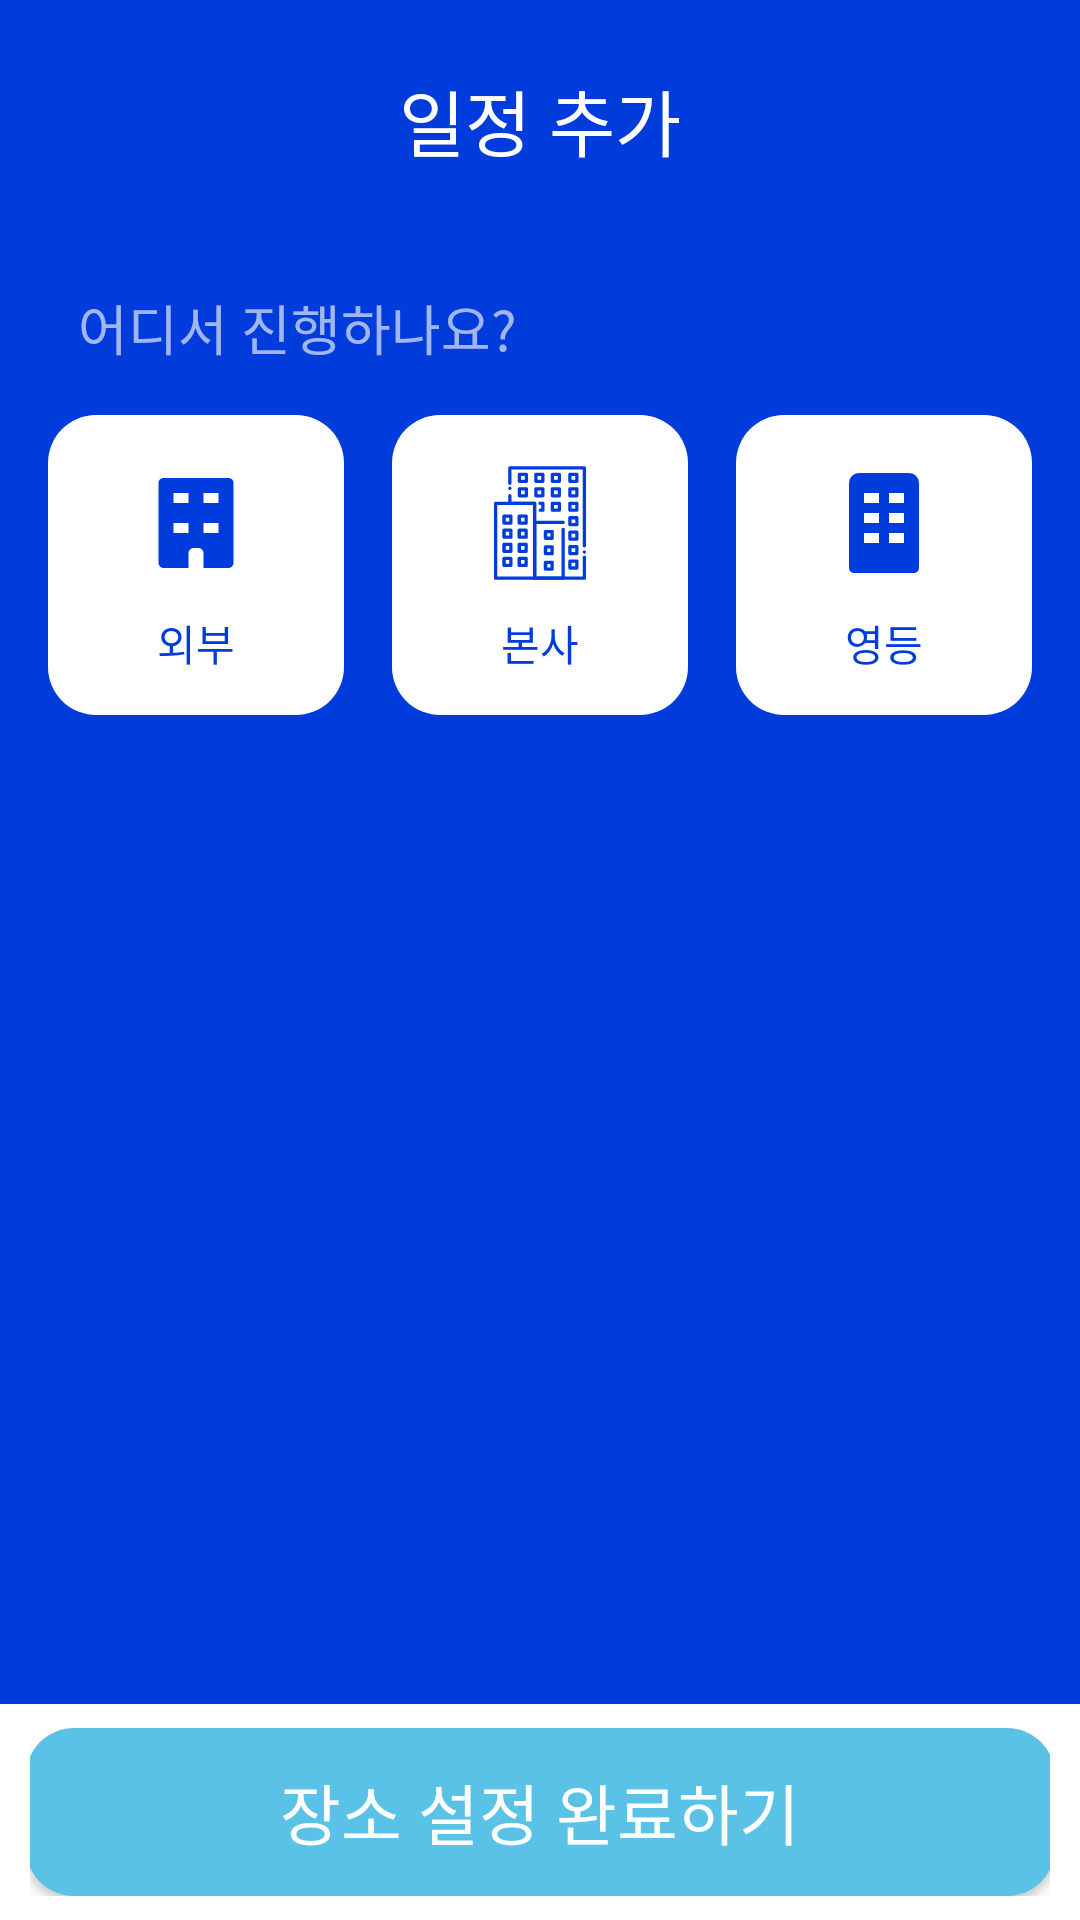

Reconstruct the res/layout file that produces this screen, plus the resources it refers to.
<!-- AndroidManifest.xml: application theme Theme.ServerLess404 -->
<!-- res/layout/activity_reservation_apply_where.xml -->
<?xml version="1.0" encoding="utf-8"?>
<androidx.constraintlayout.widget.ConstraintLayout xmlns:android="http://schemas.android.com/apk/res/android"
    xmlns:app="http://schemas.android.com/apk/res-auto"
    xmlns:tools="http://schemas.android.com/tools"
    android:layout_width="match_parent"
    android:layout_height="match_parent"
    android:background="#003cdc"
    tools:context=".ReservationApplyWhereActivity">

    <androidx.appcompat.widget.Toolbar
        android:id="@+id/toolbar_reservation_apply_top"
        android:layout_width="0dp"
        android:layout_height="wrap_content"
        android:padding="16dp"
        android:background="#003cdc"
        app:contentInsetStart="0dp"
        app:contentInsetStartWithNavigation="0dp"
        app:layout_constraintEnd_toEndOf="parent"
        app:layout_constraintStart_toStartOf="parent"
        app:layout_constraintTop_toTopOf="parent">

        <LinearLayout
            android:layout_width="match_parent"
            android:layout_height="wrap_content"
            android:gravity="center_horizontal"
            android:orientation="horizontal">

            <Button
                android:id="@+id/backBtn"
                android:layout_width="48dp"
                android:layout_height="48dp"
                android:background="@drawable/baseline_arrow_back_24"
                android:backgroundTint="@color/white"
                android:fontFamily="@font/samsungfont_bold"
                android:gravity="center_vertical" />

            <TextView
                android:id="@+id/popBottomBtn"
                android:layout_width="300dp"
                android:layout_height="48dp"
                android:fontFamily="@font/samsungfont_bold"
                android:gravity="center_horizontal|center_vertical"
                android:text="일정 추가"
                android:textColor="@color/white"
                android:textSize="24sp"></TextView>

            <TextView
                android:layout_width="48dp"
                android:layout_height="48dp"
                android:fontFamily="@font/samsungfont_bold"
                android:gravity="center_vertical"
                android:textColor="@color/white"></TextView>

        </LinearLayout>

    </androidx.appcompat.widget.Toolbar>

    <androidx.coordinatorlayout.widget.CoordinatorLayout
        android:layout_width="match_parent"
        android:layout_height="match_parent"
        android:paddingTop="48dp"
        >

        <LinearLayout
            android:layout_width="match_parent"
            android:layout_height="wrap_content"
            android:layout_gravity="start"
            android:orientation="vertical"
            android:paddingBottom="16dp">

            <TextView
                android:id="@+id/question_who"
                android:layout_width="wrap_content"
                android:layout_height="wrap_content"
                android:layout_alignParentLeft="true"
                android:layout_alignParentTop="true"
                android:layout_marginStart="26dp"
                android:layout_marginTop="48dp"
                android:alpha="0.64"
                android:gravity="top"
                android:text="어디서 진행하나요?"
                android:textColor="#FCFCFC"
                android:textSize="18sp"
                app:layout_constraintStart_toStartOf="parent"
                app:layout_constraintTop_toBottomOf="@+id/toolbar_reservation_apply_top" />

            <LinearLayout
                android:layout_width="match_parent"
                android:layout_height="100dp"
                android:orientation="horizontal"
                android:paddingLeft="16dp"
                android:paddingRight="16dp"
                android:layout_marginTop="16dp"
            >
                <LinearLayout
                    android:id="@+id/out_place_btn"
                    android:layout_width="180dp"
                    android:layout_height="100dp"
                    android:background="@drawable/item_btn_16_corners_white"
                    android:layout_weight="1"
                    android:orientation="vertical"
                    android:layout_marginRight="16dp"
                    android:padding="16dp"
                    >
                    <ImageView
                        android:layout_width="40dp"
                        android:layout_height="40dp"
                        android:src="@drawable/building_outside_icon"
                        app:tint="@color/blue"
                        android:layout_gravity="center_horizontal"
                    ></ImageView>

                    <TextView
                        android:layout_width="50dp"
                        android:layout_height="40dp"
                        android:layout_gravity="center_horizontal"
                        android:textAlignment="center"
                        android:gravity="center"
                        android:text="외부"
                        android:fontFamily="@font/samsungfont_bold"
                        android:textColor="@color/blue"
                        >
                    </TextView>


                </LinearLayout>

                <LinearLayout
                    android:id="@+id/main_place_btn"
                    android:layout_width="180dp"
                    android:layout_height="100dp"
                    android:background="@drawable/item_btn_16_corners_white"
                    android:layout_weight="1"
                    android:orientation="vertical"
                    android:layout_marginRight="16dp"
                    android:padding="16dp"
                    >
                    <ImageView
                        android:layout_width="40dp"
                        android:layout_height="40dp"
                        android:src="@drawable/building_big_icon"
                        app:tint="@color/blue"
                        android:layout_gravity="center_horizontal"
                        ></ImageView>

                    <TextView
                        android:layout_width="50dp"
                        android:layout_height="40dp"
                        android:layout_gravity="center_horizontal"
                        android:textAlignment="center"
                        android:gravity="center"
                        android:text="본사"
                        android:fontFamily="@font/samsungfont_bold"
                        android:textColor="@color/blue"
                        >
                    </TextView>


                </LinearLayout>

                <LinearLayout
                    android:id="@+id/young_place_btn"
                    android:layout_width="180dp"
                    android:layout_height="100dp"
                    android:background="@drawable/item_btn_16_corners_white"
                    android:layout_weight="1"
                    android:orientation="vertical"
                    android:padding="16dp"
                    >
                    <ImageView
                        android:layout_width="40dp"
                        android:layout_height="40dp"
                        android:src="@drawable/building_medium_icon"
                        app:tint="@color/blue"
                        android:layout_gravity="center_horizontal"
                        ></ImageView>

                    <TextView
                        android:layout_width="50dp"
                        android:layout_height="40dp"
                        android:layout_gravity="center_horizontal"
                        android:textAlignment="center"
                        android:gravity="center"
                        android:text="영등"
                        android:fontFamily="@font/samsungfont_bold"
                        android:textColor="@color/blue"
                        >
                    </TextView>


                </LinearLayout>
            </LinearLayout>


        </LinearLayout>

        <include layout="@layout/item_bottom_sheet_where"></include>

    </androidx.coordinatorlayout.widget.CoordinatorLayout>

    <LinearLayout
        android:id="@+id/next_step_btn_container"
        android:layout_width="match_parent"
        android:layout_height="0dp"
        android:background="@color/white"
        android:orientation="vertical"
        android:gravity="center_horizontal"
        app:layout_constraintBottom_toBottomOf="parent"
        app:layout_constraintVertical_weight="0.7"
        android:paddingHorizontal="10dp"
        android:paddingVertical="8dp"
        android:focusable="true"
        android:focusableInTouchMode="true"
        >
        <Button
            android:layout_width="343dp"
            android:layout_height="56dp"
            android:textAlignment="center"
            android:gravity="center"
            android:background="@drawable/item_btn_16_corners"
            android:textColor="@color/white"
            android:fontFamily="@font/samsungfont_bold"
            android:id="@+id/where_finish_btn"
            android:text="장소 설정 완료하기"
            android:textSize="22sp"
            >
        </Button>

    </LinearLayout>

</androidx.constraintlayout.widget.ConstraintLayout>
<!-- res/layout/item_bottom_sheet_where.xml (included above) -->
<?xml version="1.0" encoding="utf-8"?>
<LinearLayout xmlns:android="http://schemas.android.com/apk/res/android"
    xmlns:app="http://schemas.android.com/apk/res-auto"
    xmlns:tools="http://schemas.android.com/tools"
    android:orientation="vertical"
    android:layout_width="match_parent"
    app:behavior_hideable="false"
    app:behavior_draggable="false"
    app:behavior_peekHeight="32dp"
    android:paddingTop="22dp"
    android:layout_height="384dp"
    android:background="@drawable/item_bottom_sheet_shape"
    android:id="@+id/bottom_sheet_where"
    app:layout_behavior="@string/bottom_sheet_behavior">

    <androidx.recyclerview.widget.RecyclerView
        android:layout_width="match_parent"
        android:layout_height="match_parent"
        android:id="@+id/recycler_view_where"
        tools:listitem="@layout/list_item_where"
        android:orientation="vertical"
        android:paddingHorizontal="16dp"
        >
    </androidx.recyclerview.widget.RecyclerView>

</LinearLayout>
<!-- res/layout/list_item_where.xml (included above) -->
<?xml version="1.0" encoding="utf-8"?>
<layout xmlns:android="http://schemas.android.com/apk/res/android"
    xmlns:app="http://schemas.android.com/apk/res-auto"
    xmlns:tools="http://schemas.android.com/tools"
>

    <LinearLayout
        android:layout_width="match_parent"
        android:layout_height="60dp"
        android:orientation="horizontal"
        android:layout_marginTop="10dp"
        android:padding="0dp"
        app:layout_constraintBottom_toBottomOf="parent"
        app:layout_constraintEnd_toEndOf="parent"
        app:layout_constraintStart_toStartOf="parent"
        app:layout_constraintTop_toTopOf="parent"
        android:id="@+id/where_data_container"
        >

        <TextView
            android:clickable="true"
            android:id="@+id/where_data"
            android:layout_width="match_parent"
            android:layout_height="match_parent"
            android:background="@drawable/item_bottom_item_shape_unclicked"
            android:fontFamily="@font/samsungfont_regular"
            android:gravity="center|start"
            android:padding="16dp"
            android:paddingHorizontal="16dp"
            android:text="2층 / 2-4"
            android:textColor="@color/black"
            android:textSize="18sp"
            android:textStyle="bold" />

    </LinearLayout>

</layout>
<!-- resources referenced by this layout -->
<resources>
  <color name="black">#FF000000</color>
  <color name="blue">#003CDC</color>
  <color name="white">#FFFFFFFF</color>
  <!-- drawable building_big_icon: vector/xml drawable (drawable, 9327 chars, omitted) -->
  <!-- drawable building_medium_icon (drawable) -->
  <vector android:height="32dp" android:viewportHeight="24"
      android:viewportWidth="24" android:width="32dp" xmlns:android="http://schemas.android.com/apk/res/android">
      <path android:fillColor="#FF000000" android:pathData="M17,2L7,2a2,2 0,0 0,-2 2v17a1,1 0,0 0,1 1h12a1,1 0,0 0,1 -1L19,4a2,2 0,0 0,-2 -2zM11,16L8,16v-2h3v2zM11,12L8,12v-2h3v2zM11,8L8,8L8,6h3v2zM16,16h-3v-2h3v2zM16,12h-3v-2h3v2zM16,8h-3L13,6h3v2z"/>
  </vector>
  <!-- drawable building_outside_icon (drawable) -->
  <vector android:height="32dp" android:viewportHeight="100"
      android:viewportWidth="100" android:width="32dp" xmlns:android="http://schemas.android.com/apk/res/android">
      <path android:fillColor="#000000" android:fillType="nonZero"
          android:pathData="m22.92,12.5c-2.31,0 -4.17,1.86 -4.17,4.17 0,0 0,44.44 0,66.67 0,2.08 2.08,4.17 4.17,4.17 6.94,0 20.83,0 20.83,0l0,-12.5c0,-2.31 2.2,-4.17 4.17,-4.17l4.17,0c1.96,0 4.17,1.86 4.17,4.17 0,4.17 0,8.33 0,12.5 0,0 13.89,0 20.83,0 2.08,0 4.17,-2.08 4.17,-4.17 0,-22.22 0,-66.67 0,-66.67 0,-2.31 -1.86,-4.17 -4.17,-4.17zM31.25,25 L43.75,25 43.75,33.33 31.25,33.33zM56.25,25 L68.75,25 68.75,33.33 56.25,33.33zM31.25,50 L43.75,50 43.75,58.33 31.25,58.33zM56.25,50 L68.75,50 68.75,58.33 56.25,58.33z"
          android:strokeColor="#00000000" android:strokeWidth="2"/>
  </vector>
  <!-- drawable item_bottom_item_shape_unclicked (drawable) -->
  <?xml version="1.0" encoding="utf-8"?>
  <shape xmlns:android="http://schemas.android.com/apk/res/android"
      android:shape="rectangle" >
      <solid android:color="@null"/>
      <corners
          android:bottomLeftRadius="16dp"
          android:bottomRightRadius="16dp"
          android:topLeftRadius="16dp"
          android:topRightRadius="16dp"/>
      <stroke
          android:width="1dp"
          android:color="#f1f1f1"
          />
  </shape>
  <!-- drawable item_bottom_sheet_shape (drawable) -->
  <?xml version="1.0" encoding="utf-8"?>
  <shape xmlns:android="http://schemas.android.com/apk/res/android"
      android:shape="rectangle" >
      <solid android:color="@color/white"/>
  
      <corners
          android:topLeftRadius="32dp"
          android:topRightRadius="32dp"/>
  </shape>
  <!-- drawable item_btn_16_corners (drawable) -->
  <?xml version="1.0" encoding="utf-8"?>
  <shape xmlns:android="http://schemas.android.com/apk/res/android"
      android:shape="rectangle" >
      <solid android:color="@color/skyblue"/>
      <corners
          android:topLeftRadius="16dp"
          android:topRightRadius="16dp"
          android:bottomRightRadius="16dp"
          android:bottomLeftRadius="16dp"
          />
  </shape>
  <!-- drawable item_btn_16_corners_white (drawable) -->
  <?xml version="1.0" encoding="utf-8"?>
  <shape xmlns:android="http://schemas.android.com/apk/res/android"
      android:shape="rectangle" >
      <solid android:color="@color/white"/>
      <corners
          android:topLeftRadius="16dp"
          android:topRightRadius="16dp"
          android:bottomRightRadius="16dp"
          android:bottomLeftRadius="16dp"
          />
  </shape>
  <style name="Theme.ServerLess404" parent="Base.Theme.ServerLess404" />
  <color name="skyblue">#5bc2e7</color>
  <style name="Base.Theme.ServerLess404" parent="Theme.AppCompat.DayNight.NoActionBar">
          <item name="colorPrimary">@color/white</item>
          
          
      </style>
</resources>
